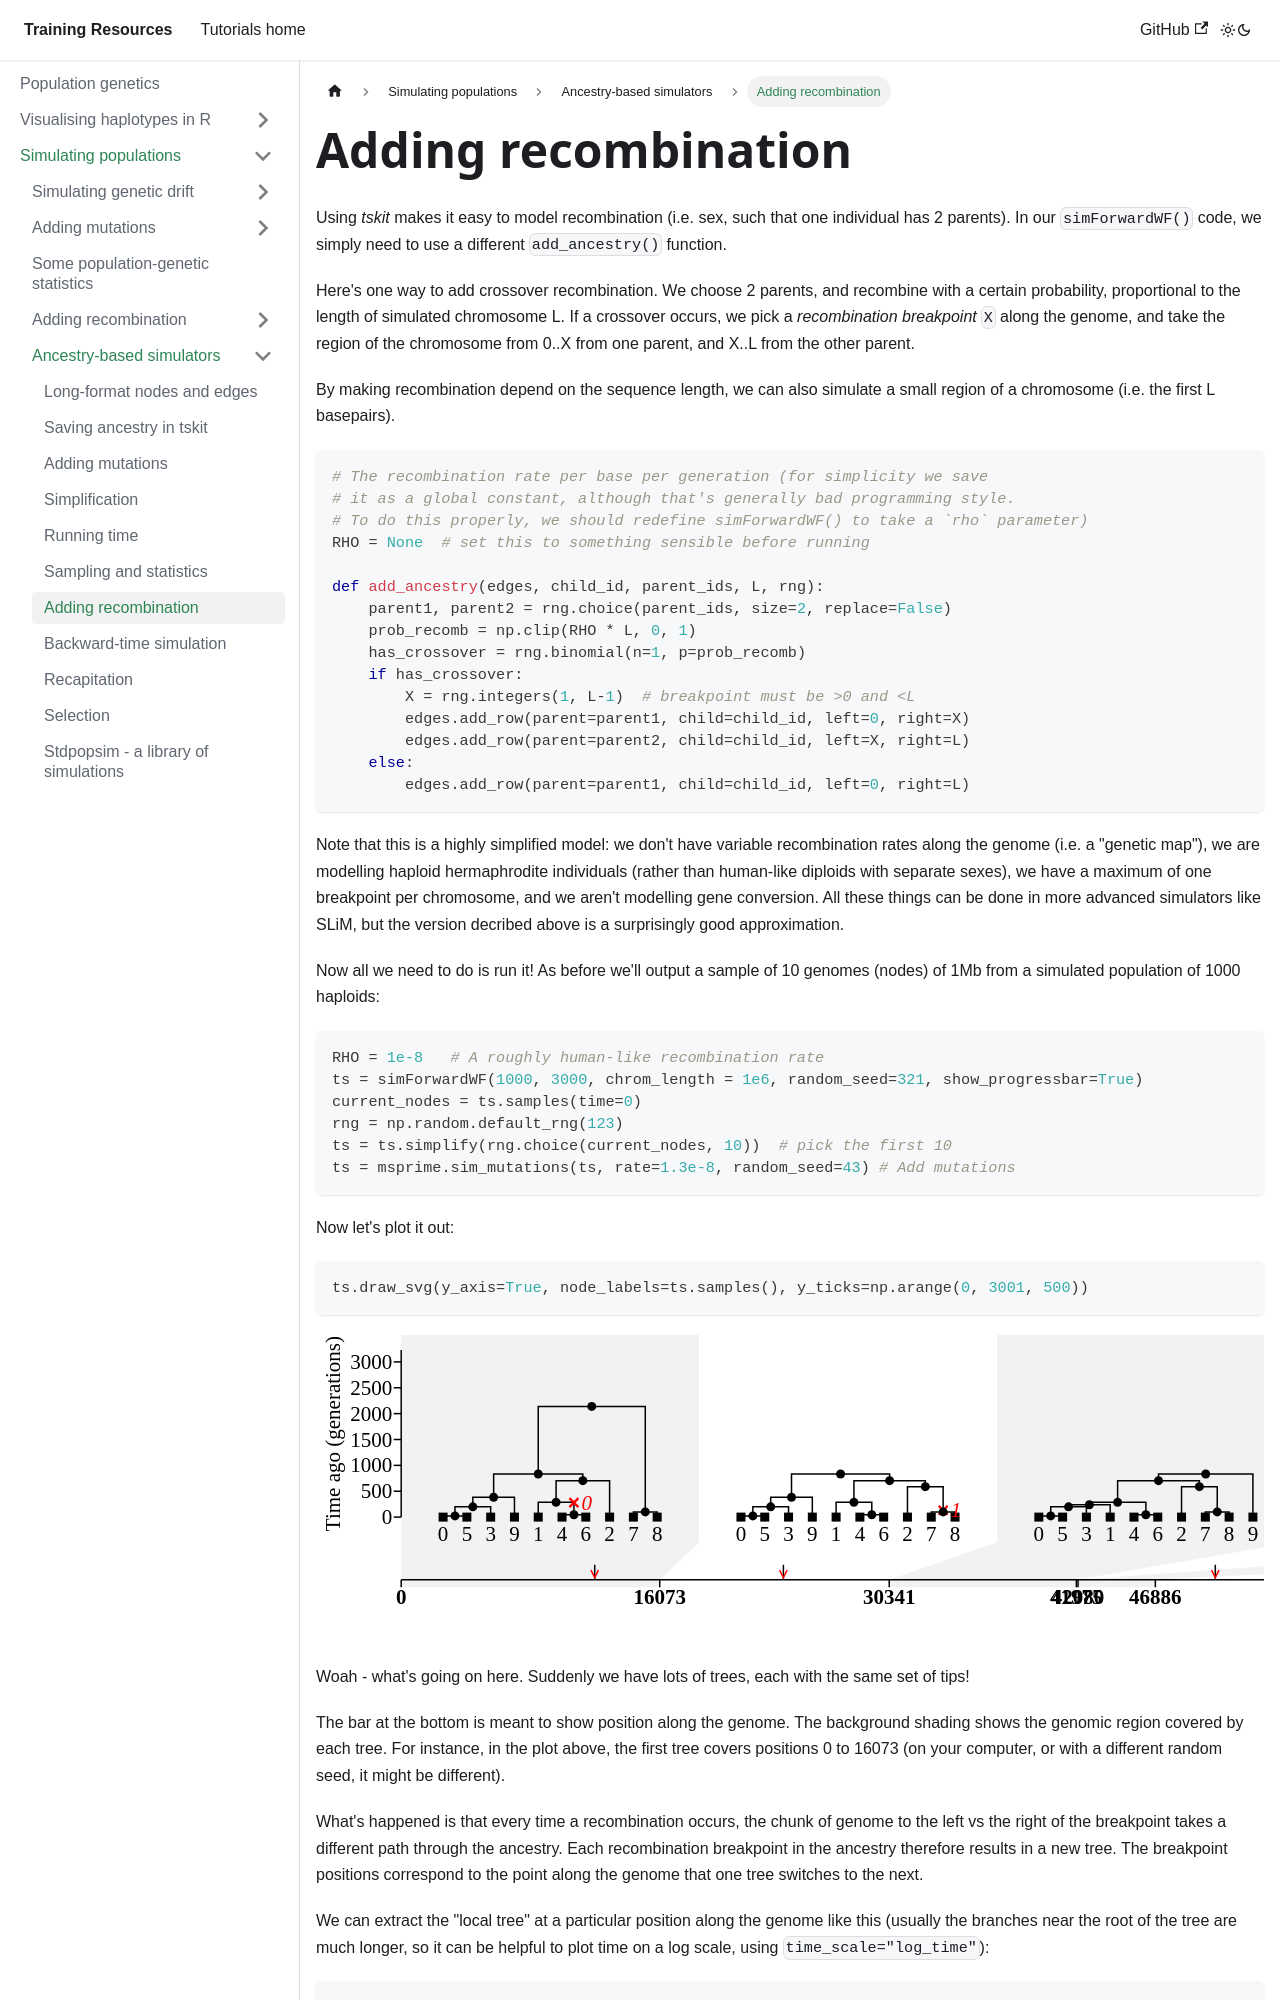

repository: chg-training/chg-training-resources · page: population_genetics/simulation/simulators/recombination/index.html · generator: docusaurus

---
sidebar_position: 11
hide_table_of_contents: true
---

# Adding recombination

Using _tskit_ makes it easy to model recombination (i.e. sex, such that one
individual has 2 parents). In our `simForwardWF()` code, we simply
need to use a different `add_ancestry()` function.

Here's one way to add crossover recombination. We choose 2 parents, and recombine
with a certain probability, proportional to the length of simulated chromosome L. If
a crossover occurs, we pick a *recombination breakpoint* `X` along the genome, and take
the region of the chromosome from 0..X from one parent, and X..L from the other parent.

By making recombination depend on the sequence length, we can also simulate a small
region of a chromosome (i.e. the first L basepairs).

```python
# The recombination rate per base per generation (for simplicity we save
# it as a global constant, although that's generally bad programming style.
# To do this properly, we should redefine simForwardWF() to take a `rho` parameter)
RHO = None  # set this to something sensible before running

def add_ancestry(edges, child_id, parent_ids, L, rng):
    parent1, parent2 = rng.choice(parent_ids, size=2, replace=False)
    prob_recomb = np.clip(RHO * L, 0, 1)
    has_crossover = rng.binomial(n=1, p=prob_recomb)
    if has_crossover:
        X = rng.integers(1, L-1)  # breakpoint must be >0 and <L
        edges.add_row(parent=parent1, child=child_id, left=0, right=X)
        edges.add_row(parent=parent2, child=child_id, left=X, right=L)
    else:
        edges.add_row(parent=parent1, child=child_id, left=0, right=L)
```

Note that this is a highly simplified model: we don't have variable recombination rates
along the genome (i.e. a "genetic map"), we are modelling haploid hermaphrodite
individuals (rather than human-like diploids with separate sexes), we have a maximum of
one breakpoint per chromosome, and we aren't modelling gene conversion. All these things
can be done in more advanced simulators like SLiM, but the version decribed above is
a surprisingly good approximation.

Now all we need to do is run it! As before we'll output a sample of 10 genomes (nodes) of 
1Mb from a simulated population of 1000 haploids:

```python
RHO = 1e-8   # A roughly human-like recombination rate
ts = simForwardWF(1000, 3000, chrom_length = 1e6, random_seed=321, show_progressbar=True)
current_nodes = ts.samples(time=0)
rng = np.random.default_rng(123)
ts = ts.simplify(rng.choice(current_nodes, 10))  # pick the first 10  
ts = msprime.sim_mutations(ts, rate=1.3e-8, random_seed=43) # Add mutations
```

Now let's plot it out:

```python
ts.draw_svg(y_axis=True, node_labels=ts.samples(), y_ticks=np.arange(0, 3001, 500))
```

<div className="fixed-300px-image-height">

![img](../solutions/fwd_recombination.svg)

</div>

Woah - what's going on here. Suddenly we have lots of trees, each with the same set of tips!

The bar at the bottom is meant to show position along the genome.
The background shading shows the genomic region covered by each tree.
For instance, in the plot above, the first tree covers positions 0 to 16073
(on your computer, or with a different random seed, it might be different).
